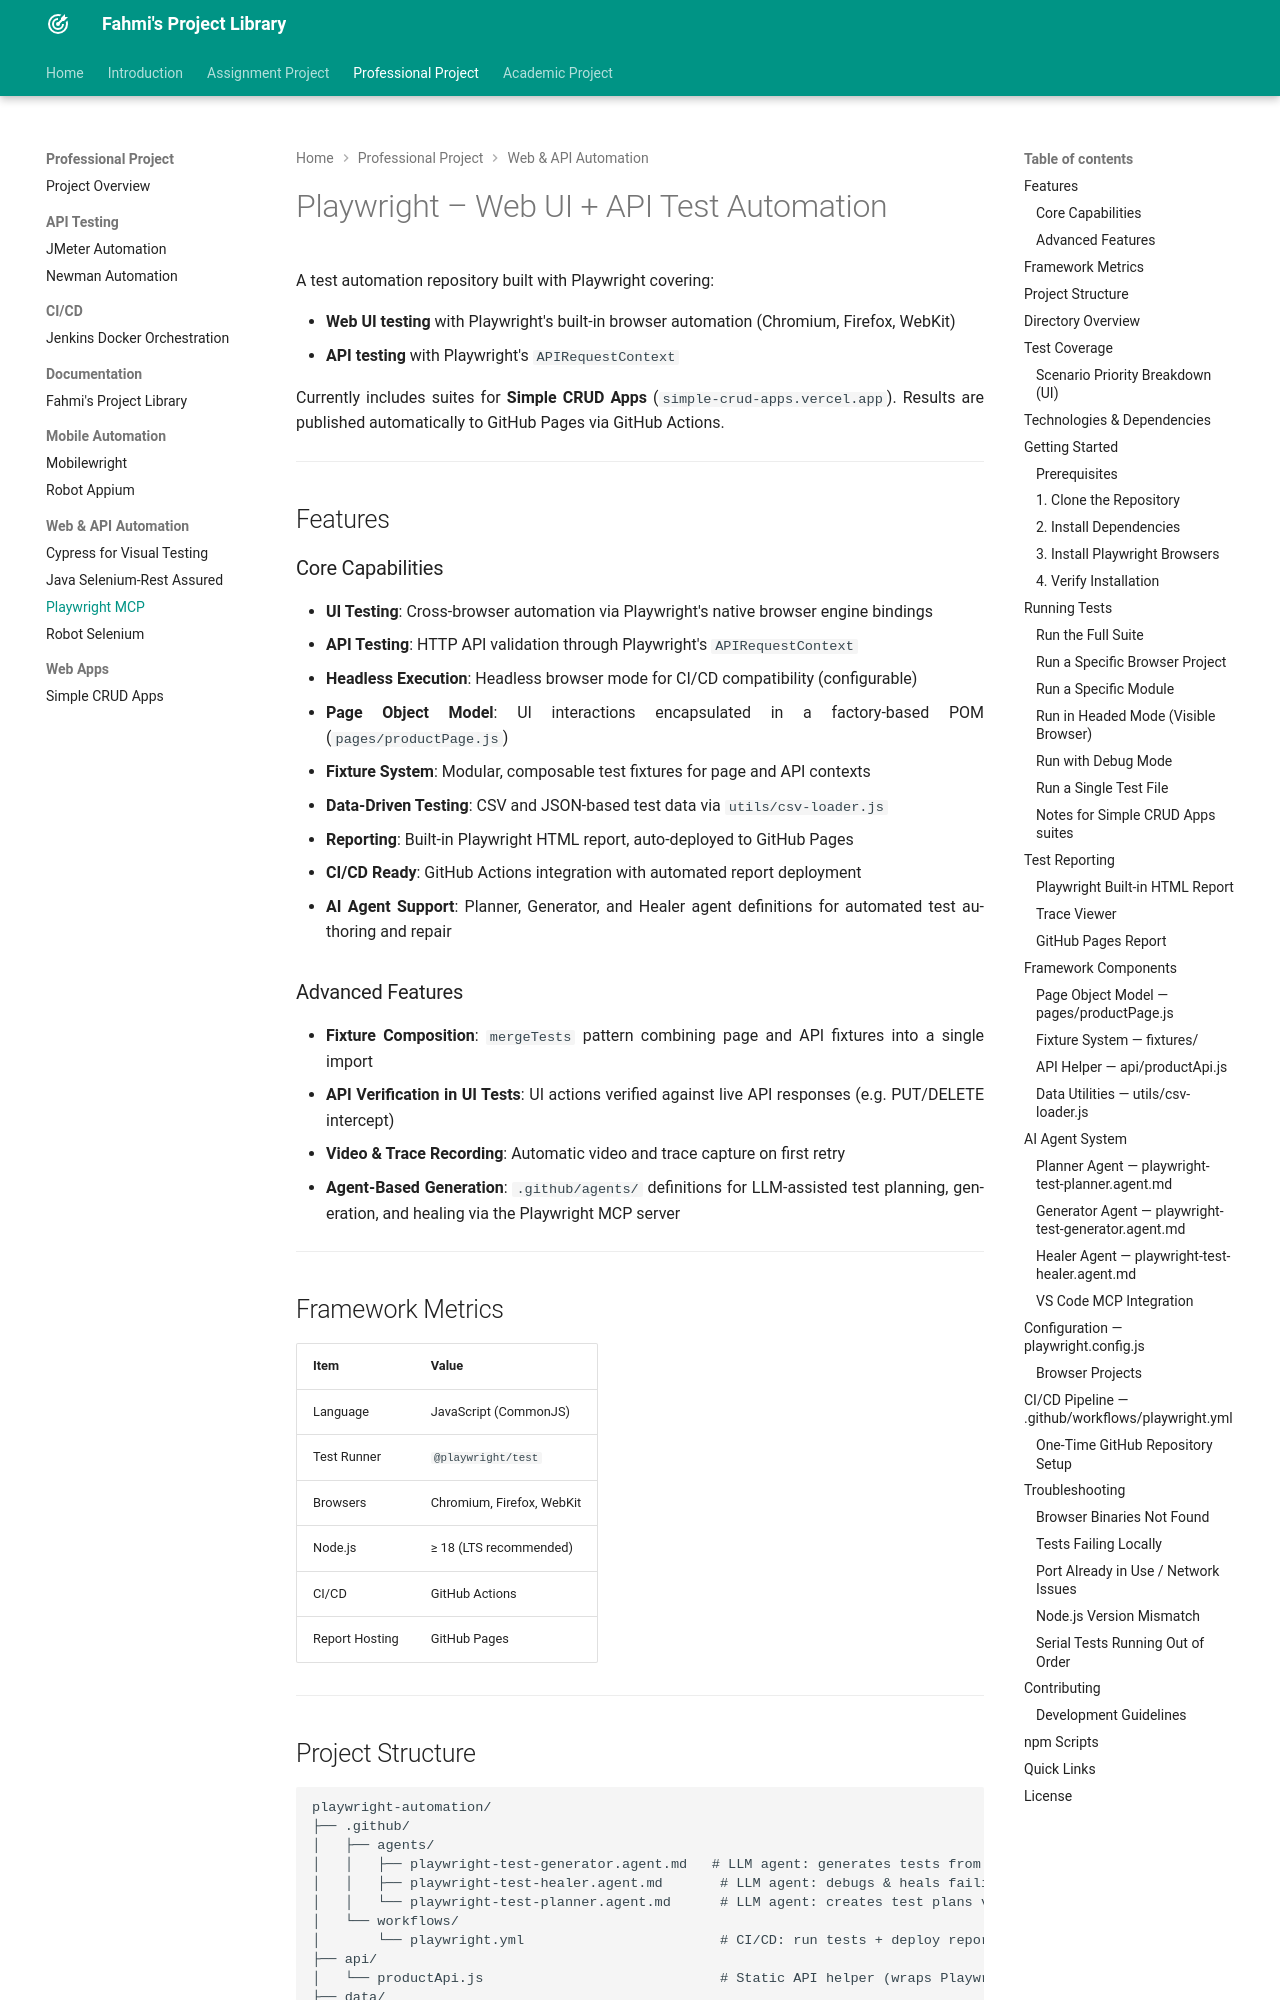

repository: fahmi-wiradika/fahmi-wiradika.github.io · page: projects/professional/web-api-automation/playwright/index.html · generator: mkdocs

# Playwright – Web UI + API Test Automation

A test automation repository built with Playwright covering:

- **Web UI testing** with Playwright's built-in browser automation (Chromium, Firefox, WebKit)
- **API testing** with Playwright's `APIRequestContext`

Currently includes suites for **Simple CRUD Apps** (`simple-crud-apps.vercel.app`). Results are published automatically to GitHub Pages via GitHub Actions.

---

## Features

### Core Capabilities
- **UI Testing**: Cross-browser automation via Playwright's native browser engine bindings
- **API Testing**: HTTP API validation through Playwright's `APIRequestContext`
- **Headless Execution**: Headless browser mode for CI/CD compatibility (configurable)
- **Page Object Model**: UI interactions encapsulated in a factory-based POM (`pages/productPage.js`)
- **Fixture System**: Modular, composable test fixtures for page and API contexts
- **Data-Driven Testing**: CSV and JSON-based test data via `utils/csv-loader.js`
- **Reporting**: Built-in Playwright HTML report, auto-deployed to GitHub Pages
- **CI/CD Ready**: GitHub Actions integration with automated report deployment
- **AI Agent Support**: Planner, Generator, and Healer agent definitions for automated test authoring and repair

### Advanced Features
- **Fixture Composition**: `mergeTests` pattern combining page and API fixtures into a single import
- **API Verification in UI Tests**: UI actions verified against live API responses (e.g. PUT/DELETE intercept)
- **Video & Trace Recording**: Automatic video and trace capture on first retry
- **Agent-Based Generation**: `.github/agents/` definitions for LLM-assisted test planning, generation, and healing via the Playwright MCP server

---

## Framework Metrics

| Item | Value |
|---|---|
| Language | JavaScript (CommonJS) |
| Test Runner | `@playwright/test` |
| Browsers | Chromium, Firefox, WebKit |
| Node.js | ≥ 18 (LTS recommended) |
| CI/CD | GitHub Actions |
| Report Hosting | GitHub Pages |

---
